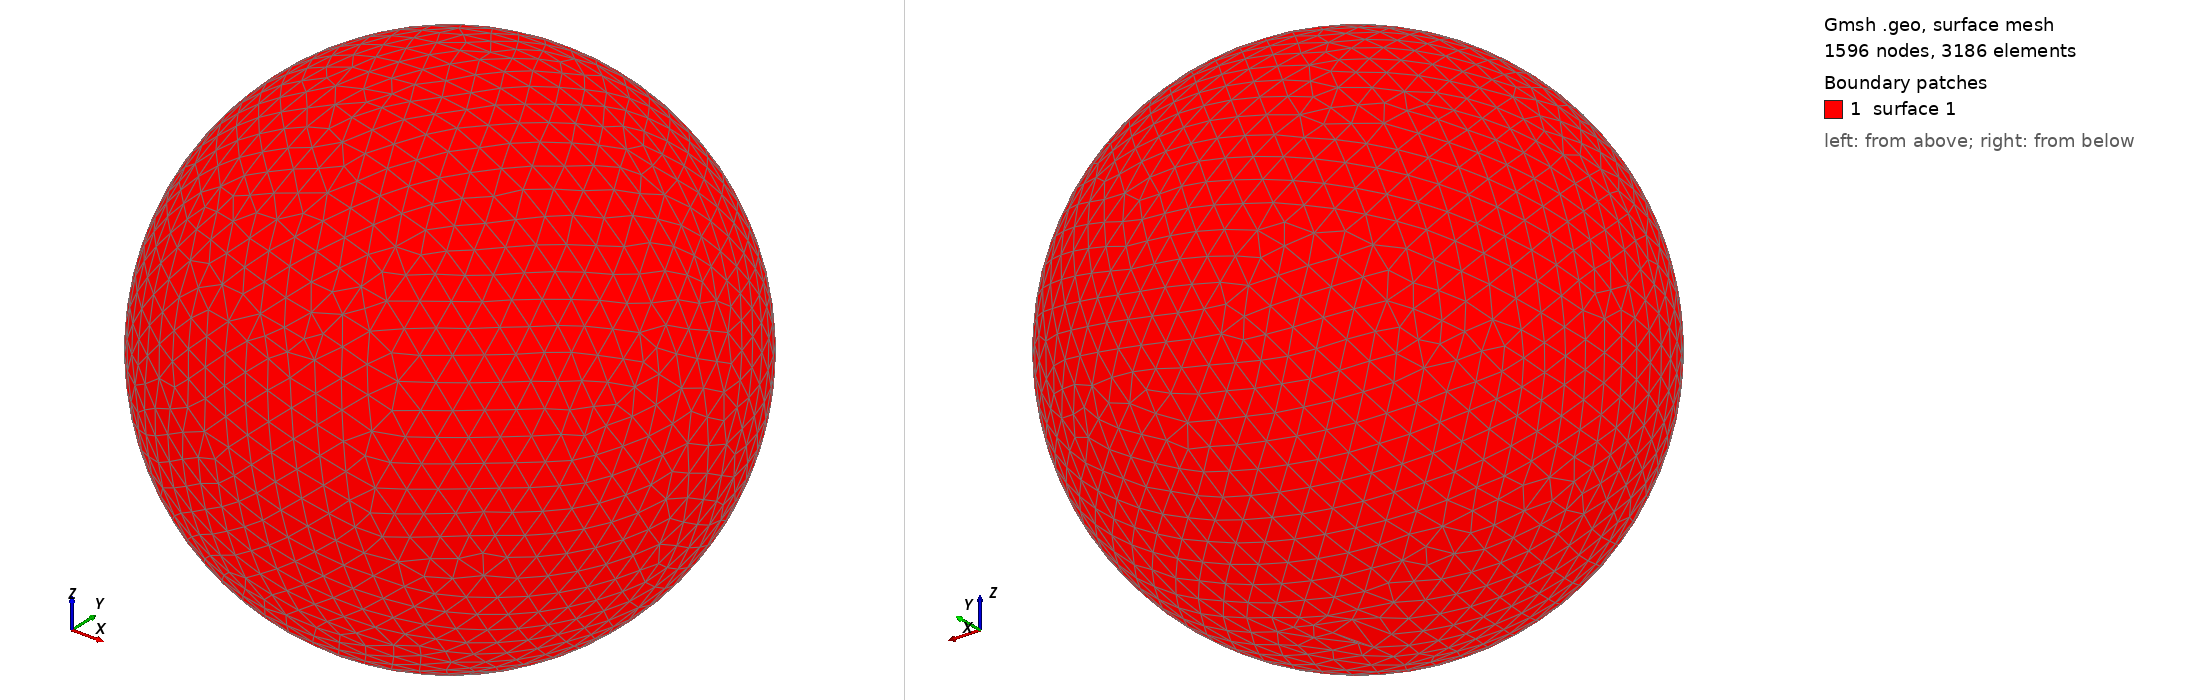

Gmsh geometry script, surface-meshed: 1596 nodes, 3186 surface elements. Boundary patches (legend numbers): 1 surface 1. Left view from above one corner, right view from below the opposite corner. The script declares no physical surfaces, so the legend lists its geometric surfaces. The drawing asked Gmsh for element sizes between 1% and 20% of the model's largest extent; the script's own settings can give other sizes.

=== shot0096.geo (drawn) ===
SetFactory("OpenCASCADE");
Point(1) = {0,0,0,0};
Sphere(1) = {0,0,0,0.00185500};
MeshSize{ PointsOf{ Surface{:}; } } = 0.000185500;
Mesh.ElementOrder=1;
Mesh.Format=39;
